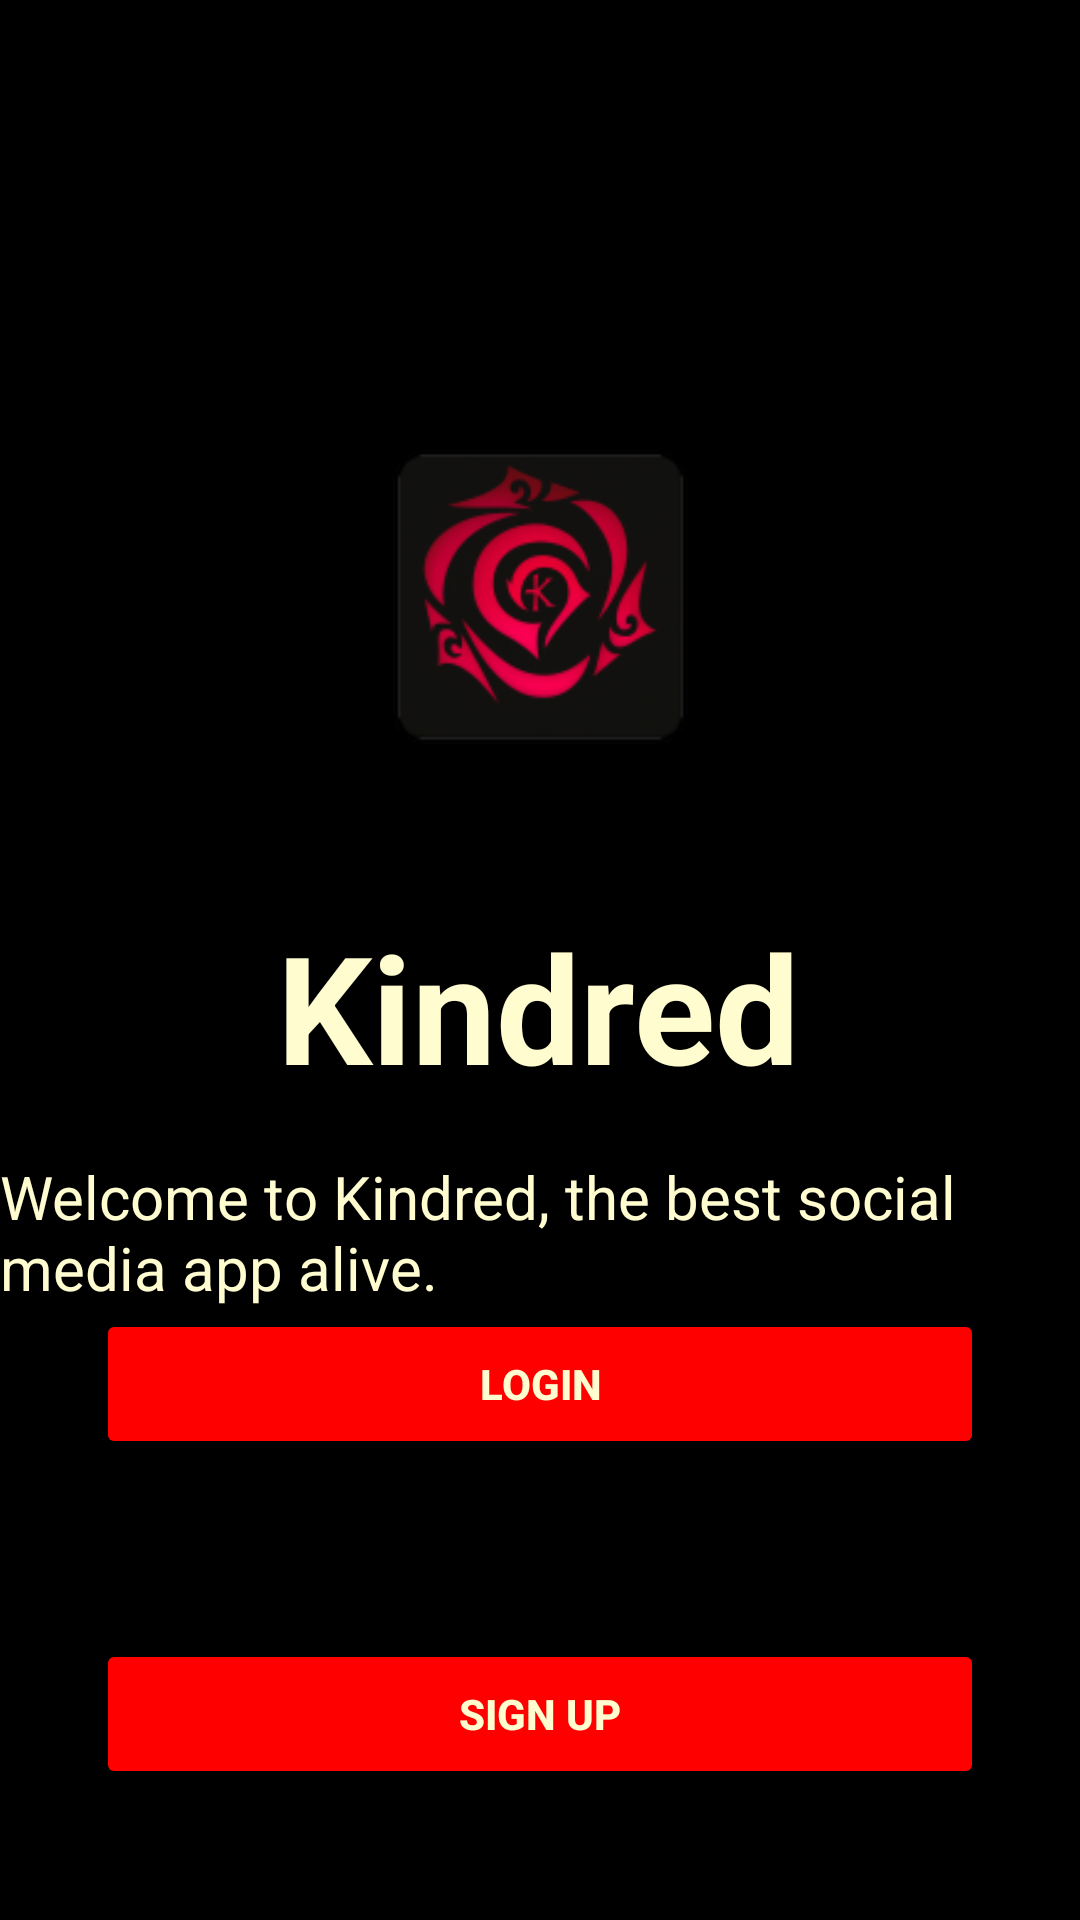

Here is an Android app screen rendered from its layout file. Give the layout XML and the strings, colors and styles it references.
<!-- AndroidManifest.xml: application theme Theme.Kindred -->
<!-- res/layout/activity_landing_page.xml -->
<?xml version="1.0" encoding="utf-8"?>
<androidx.constraintlayout.widget.ConstraintLayout xmlns:android="http://schemas.android.com/apk/res/android"
    xmlns:app="http://schemas.android.com/apk/res-auto"
    xmlns:tools="http://schemas.android.com/tools"
    android:id="@+id/main"
    android:layout_width="match_parent"
    android:layout_height="match_parent"
    android:background="#000000"
    tools:context=".LandingPage">


    <ImageView
        android:id="@+id/logo_imageView"
        android:layout_width="151dp"
        android:layout_height="118dp"
        app:layout_constraintBottom_toTopOf="@+id/register_btn"
        app:layout_constraintEnd_toEndOf="parent"
        app:layout_constraintStart_toStartOf="parent"
        app:layout_constraintTop_toTopOf="parent"
        app:layout_constraintVertical_bias="0.327"
        app:srcCompat="@mipmap/logo_icon" />


    <TextView
        android:id="@+id/description_textView"
        android:layout_width="wrap_content"
        android:layout_height="wrap_content"
        android:text="Welcome to Kindred, the best social media app alive."
        android:textColor="#FFFDD0"
        android:textSize="20sp"
        android:layout_marginTop="16dp"
        app:layout_constraintBottom_toTopOf="@+id/login_btn"
        app:layout_constraintEnd_toEndOf="parent"
        app:layout_constraintStart_toStartOf="parent"
        app:layout_constraintTop_toBottomOf="@+id/Name_textView"
        app:layout_constraintVertical_bias="0.74" />


    <TextView
        android:id="@+id/Name_textView"
        android:layout_width="wrap_content"
        android:layout_height="wrap_content"
        android:text="Kindred"
        android:textColor="#FFFDD0"
        android:textSize="50sp"
        android:textStyle="bold"
        app:layout_constraintBottom_toTopOf="@+id/login_btn"
        app:layout_constraintEnd_toEndOf="parent"
        app:layout_constraintHorizontal_bias="0.497"
        app:layout_constraintStart_toStartOf="parent"
        app:layout_constraintTop_toBottomOf="@+id/logo_imageView"
        app:layout_constraintVertical_bias="0.634" />

    <Button
        android:id="@+id/login_btn"
        android:layout_width="0dp"
        android:layout_height="50dp"
        android:text="Login"
        android:textColor="#FFFDD0"
        android:textStyle="bold"
        android:backgroundTint="#FF0000"
        android:layout_marginTop="24dp"
        android:layout_marginHorizontal="32dp"
        app:layout_constraintBottom_toTopOf="@+id/register_btn"
        app:layout_constraintEnd_toEndOf="parent"
        app:layout_constraintStart_toStartOf="parent"
        app:layout_constraintTop_toBottomOf="@+id/Name_textView"
        app:layout_constraintVertical_bias="0.326" />


    <Button
        android:id="@+id/register_btn"
        android:layout_width="0dp"
        android:layout_height="50dp"
        android:text="Sign Up"
        android:textColor="#FFFDD0"
        android:textStyle="bold"
        android:backgroundTint="#FF0000"
        android:layout_marginTop="16dp"
        android:layout_marginHorizontal="32dp"
        app:layout_constraintBottom_toBottomOf="parent"
        app:layout_constraintEnd_toEndOf="parent"
        app:layout_constraintStart_toStartOf="parent"
        app:layout_constraintTop_toBottomOf="@+id/login_btn"
        app:layout_constraintVertical_bias="0.126" />

</androidx.constraintlayout.widget.ConstraintLayout>
<!-- resources referenced by this layout -->
<resources>
  <!-- mipmap logo_icon: png bitmap (mipmap-hdpi, 5116 bytes) -->
  <style name="Theme.Kindred" parent="Base.Theme.Kindred" />
  <style name="Base.Theme.Kindred" parent="Theme.Material3.DayNight.NoActionBar">
          
          
      </style>
</resources>
